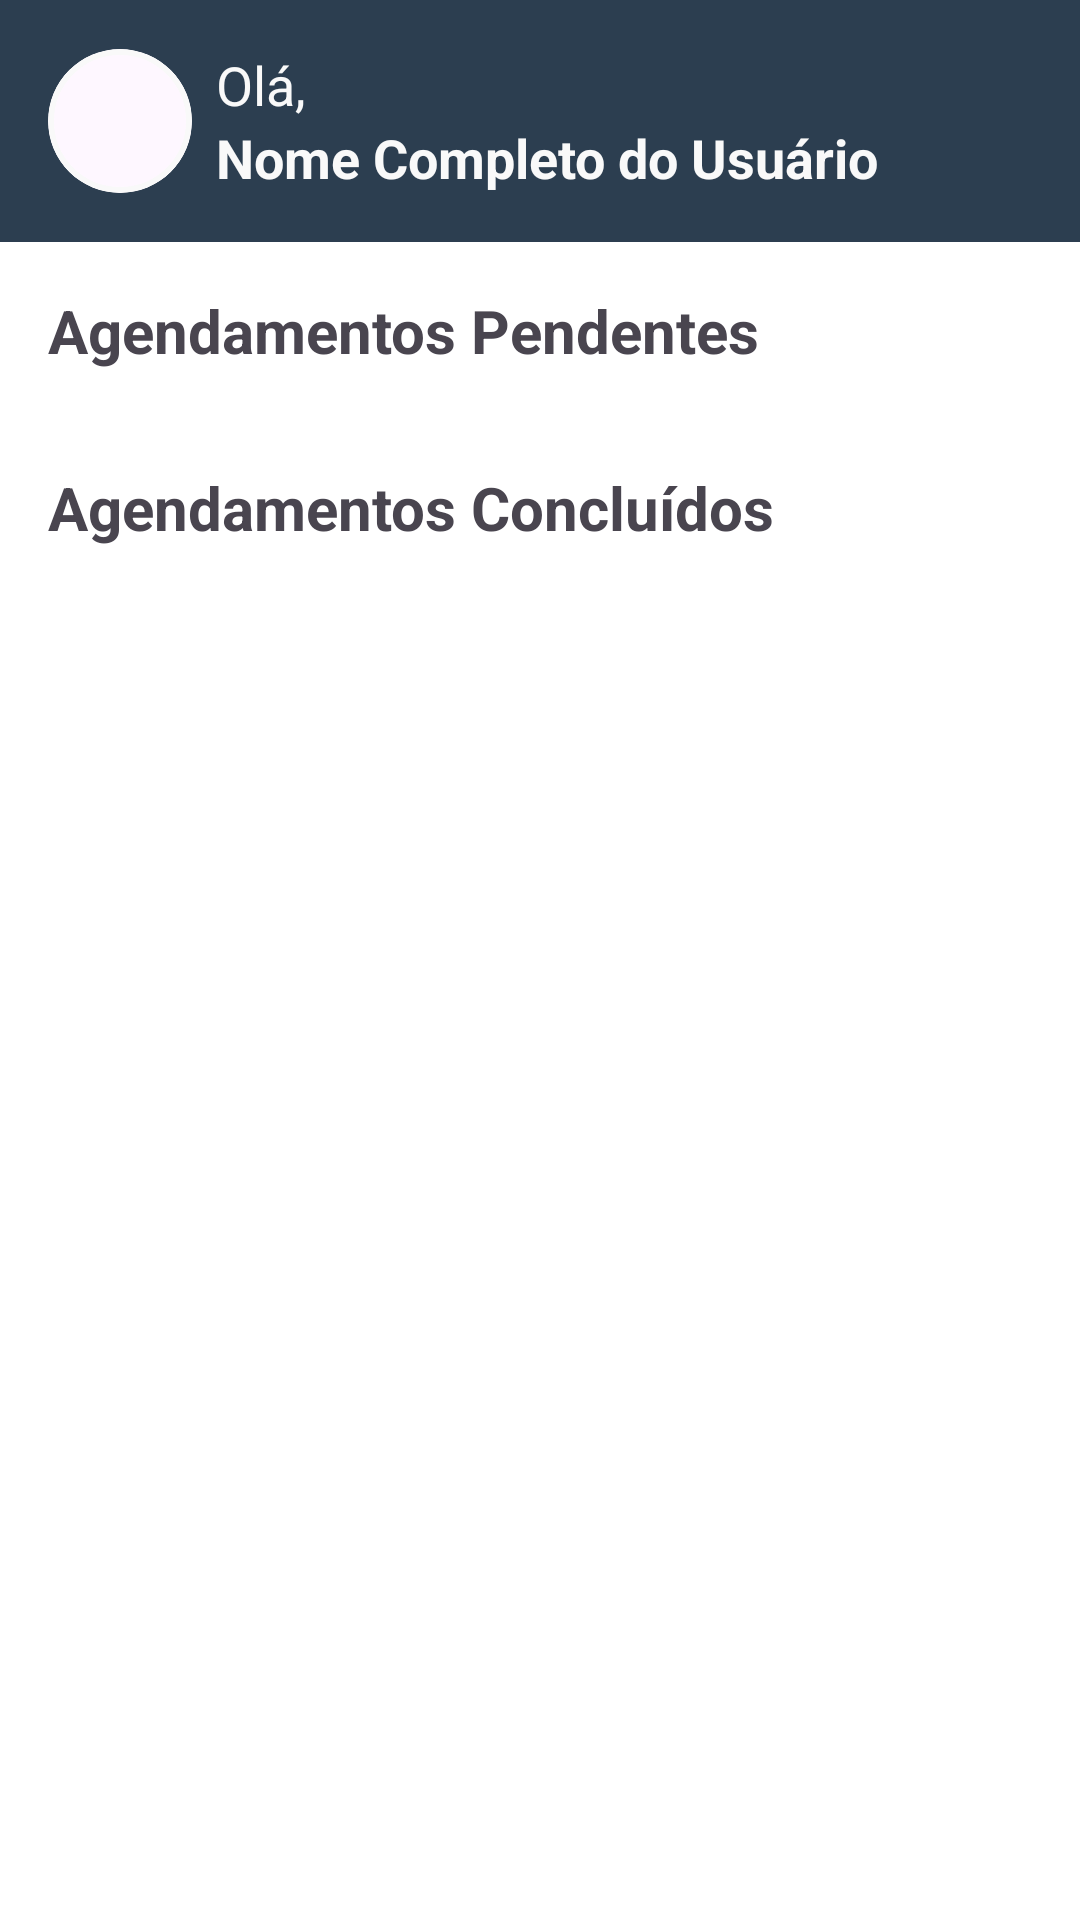

This screen was rendered from an Android layout file. Write that file and the resources it references.
<!-- AndroidManifest.xml: application theme Theme.SaloonProjeto -->
<!-- res/layout/fragment_meus_agendamentos.xml -->
<?xml version="1.0" encoding="utf-8"?>
<androidx.constraintlayout.widget.ConstraintLayout xmlns:android="http://schemas.android.com/apk/res/android"
    xmlns:app="http://schemas.android.com/apk/res-auto"
    xmlns:tools="http://schemas.android.com/tools"
    android:layout_width="match_parent"
    android:layout_height="match_parent"
    android:background="@color/white"
    tools:context=".fragments.MeusAgendamentosFragment">

    <include
        android:id="@+id/header_view"
        layout="@layout/header_usuario"
        app:layout_constraintEnd_toEndOf="parent"
        app:layout_constraintStart_toStartOf="parent"
        app:layout_constraintTop_toTopOf="parent" />

    <ScrollView
        android:layout_width="0dp"
        android:layout_height="0dp"
        android:padding="16dp"
        app:layout_constraintTop_toBottomOf="@id/header_view"
        app:layout_constraintBottom_toBottomOf="parent"
        app:layout_constraintStart_toStartOf="parent"
        app:layout_constraintEnd_toEndOf="parent">

        <LinearLayout
            android:orientation="vertical"
            android:layout_width="match_parent"
            android:layout_height="wrap_content">

            <TextView
                android:text="Agendamentos Pendentes"
                android:textSize="20sp"
                android:textStyle="bold"
                android:layout_marginBottom="8dp"
                android:layout_width="wrap_content"
                android:layout_height="wrap_content"/>

            <androidx.recyclerview.widget.RecyclerView
                android:id="@+id/rv_pendentes"
                android:layout_width="match_parent"
                android:layout_height="wrap_content"
                android:nestedScrollingEnabled="false"/>

            <TextView
                android:text="Agendamentos Concluídos"
                android:textSize="20sp"
                android:textStyle="bold"
                android:layout_marginTop="24dp"
                android:layout_marginBottom="8dp"
                android:layout_width="wrap_content"
                android:layout_height="wrap_content"/>

            <androidx.recyclerview.widget.RecyclerView
                android:id="@+id/rv_concluidos"
                android:layout_width="match_parent"
                android:layout_height="wrap_content"
                android:nestedScrollingEnabled="false"/>

        </LinearLayout>

    </ScrollView>

</androidx.constraintlayout.widget.ConstraintLayout>
<!-- res/layout/header_usuario.xml (included above) -->
<?xml version="1.0" encoding="utf-8"?>
<androidx.constraintlayout.widget.ConstraintLayout xmlns:android="http://schemas.android.com/apk/res/android"
    xmlns:app="http://schemas.android.com/apk/res-auto"
    xmlns:tools="http://schemas.android.com/tools"
    android:id="@+id/header_view"
    android:layout_width="match_parent"
    android:layout_height="wrap_content"
    android:background="@color/azul_petroleo"
    android:paddingTop="16dp"
    android:paddingBottom="16dp">

    <com.google.android.material.card.MaterialCardView
        android:id="@+id/mcv_profile_image"
        android:layout_width="48dp"
        android:layout_height="48dp"
        android:layout_marginStart="16dp"
        app:cardCornerRadius="24dp"
        app:layout_constraintBottom_toBottomOf="parent"
        app:layout_constraintStart_toStartOf="parent"
        app:layout_constraintTop_toTopOf="parent"
        app:strokeColor="@color/branco"
        app:strokeWidth="2dp">

        <ImageView
            android:id="@+id/profile_image"
            android:layout_width="match_parent"
            android:layout_height="match_parent"
            android:contentDescription="@string/foto_do_usuario"
            android:scaleType="centerCrop"
            android:src="@drawable/default_user" />

    </com.google.android.material.card.MaterialCardView>

    <LinearLayout
        android:layout_width="0dp"
        android:layout_height="wrap_content"
        android:layout_marginStart="8dp"
        android:layout_marginEnd="16dp"
        android:orientation="vertical"
        app:layout_constraintBottom_toBottomOf="@+id/mcv_profile_image"
        app:layout_constraintEnd_toEndOf="parent"
        app:layout_constraintStart_toEndOf="@+id/mcv_profile_image"
        app:layout_constraintTop_toTopOf="@+id/mcv_profile_image">

        <TextView
            android:id="@+id/welcome_message"
            android:layout_width="wrap_content"
            android:layout_height="wrap_content"
            android:text="@string/ola"
            android:textColor="@color/branco"
            android:textSize="18sp" />

        <TextView
            android:id="@+id/user_name"
            android:layout_width="wrap_content"
            android:layout_height="wrap_content"
            android:ellipsize="end"
            android:maxLines="1"
            android:textColor="@color/branco"
            android:textSize="18sp"
            android:textStyle="bold"
            tools:text="Nome Completo do Usuário" />

    </LinearLayout>

</androidx.constraintlayout.widget.ConstraintLayout>
<!-- resources referenced by this layout -->
<resources>
  <color name="azul_petroleo">#2C3E50</color>
  <color name="branco">#F9F9F9</color>
  <string name="foto_do_usuario">Foto do usuário</string>
  <string name="ola">Olá,</string>
  <style name="Theme.SaloonProjeto" parent="Base.Theme.SaloonProjeto" />
  <style name="Base.Theme.SaloonProjeto" parent="Theme.Material3.DayNight.NoActionBar">
          
          <item name="bottomNavigationStyle">@style/App.BottomNavigationView</item>
          <item name="searchViewStyle">@style/App.SearchView</item>
      </style>
  <style name="App.BottomNavigationView" parent="Widget.Material3.BottomNavigationView">
          <item name="android:background">@color/azul_petroleo</item>
          <item name="itemIconTint">@color/bottom_nav_icon_color_selector</item>
          <item name="itemTextColor">@color/bottom_nav_item_color_selector</item>
          <item name="itemActiveIndicatorStyle">@style/App.BottomNavigationView.ActiveIndicator</item>
      </style>
  <style name="App.SearchView" parent="Widget.AppCompat.SearchView">
          <item name="queryBackground">@android:color/transparent</item>
      </style>
  <style name="App.BottomNavigationView.ActiveIndicator" parent="Widget.Material3.BottomNavigationView.ActiveIndicator">
          <item name="android:color">@color/azul_petroleo</item>
      </style>
  <!-- not gathered from this repository: default colours our renderer supplied (Android Studio template values) -->
  <color name="white">#FFFFFFFF</color>
</resources>
